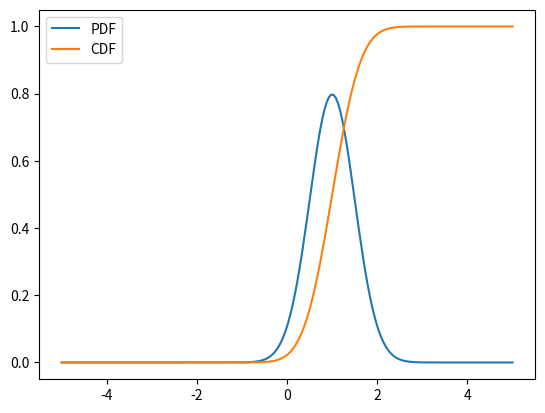

Write Python code to recreate this figure.
import numpy as np
import matplotlib.pyplot as plt
from scipy.stats import norm

# average, standard deviation
mu = 1
sigma = 0.5

# range of x
x = np.linspace(-5, 5, 200)

# PDF
pdf = norm.pdf(x, mu, sigma)

# CDF
cdf = norm.cdf(x, mu, sigma)

plt.plot(x, pdf, label='PDF')
plt.plot(x, cdf, label='CDF')
plt.legend()
plt.show()

